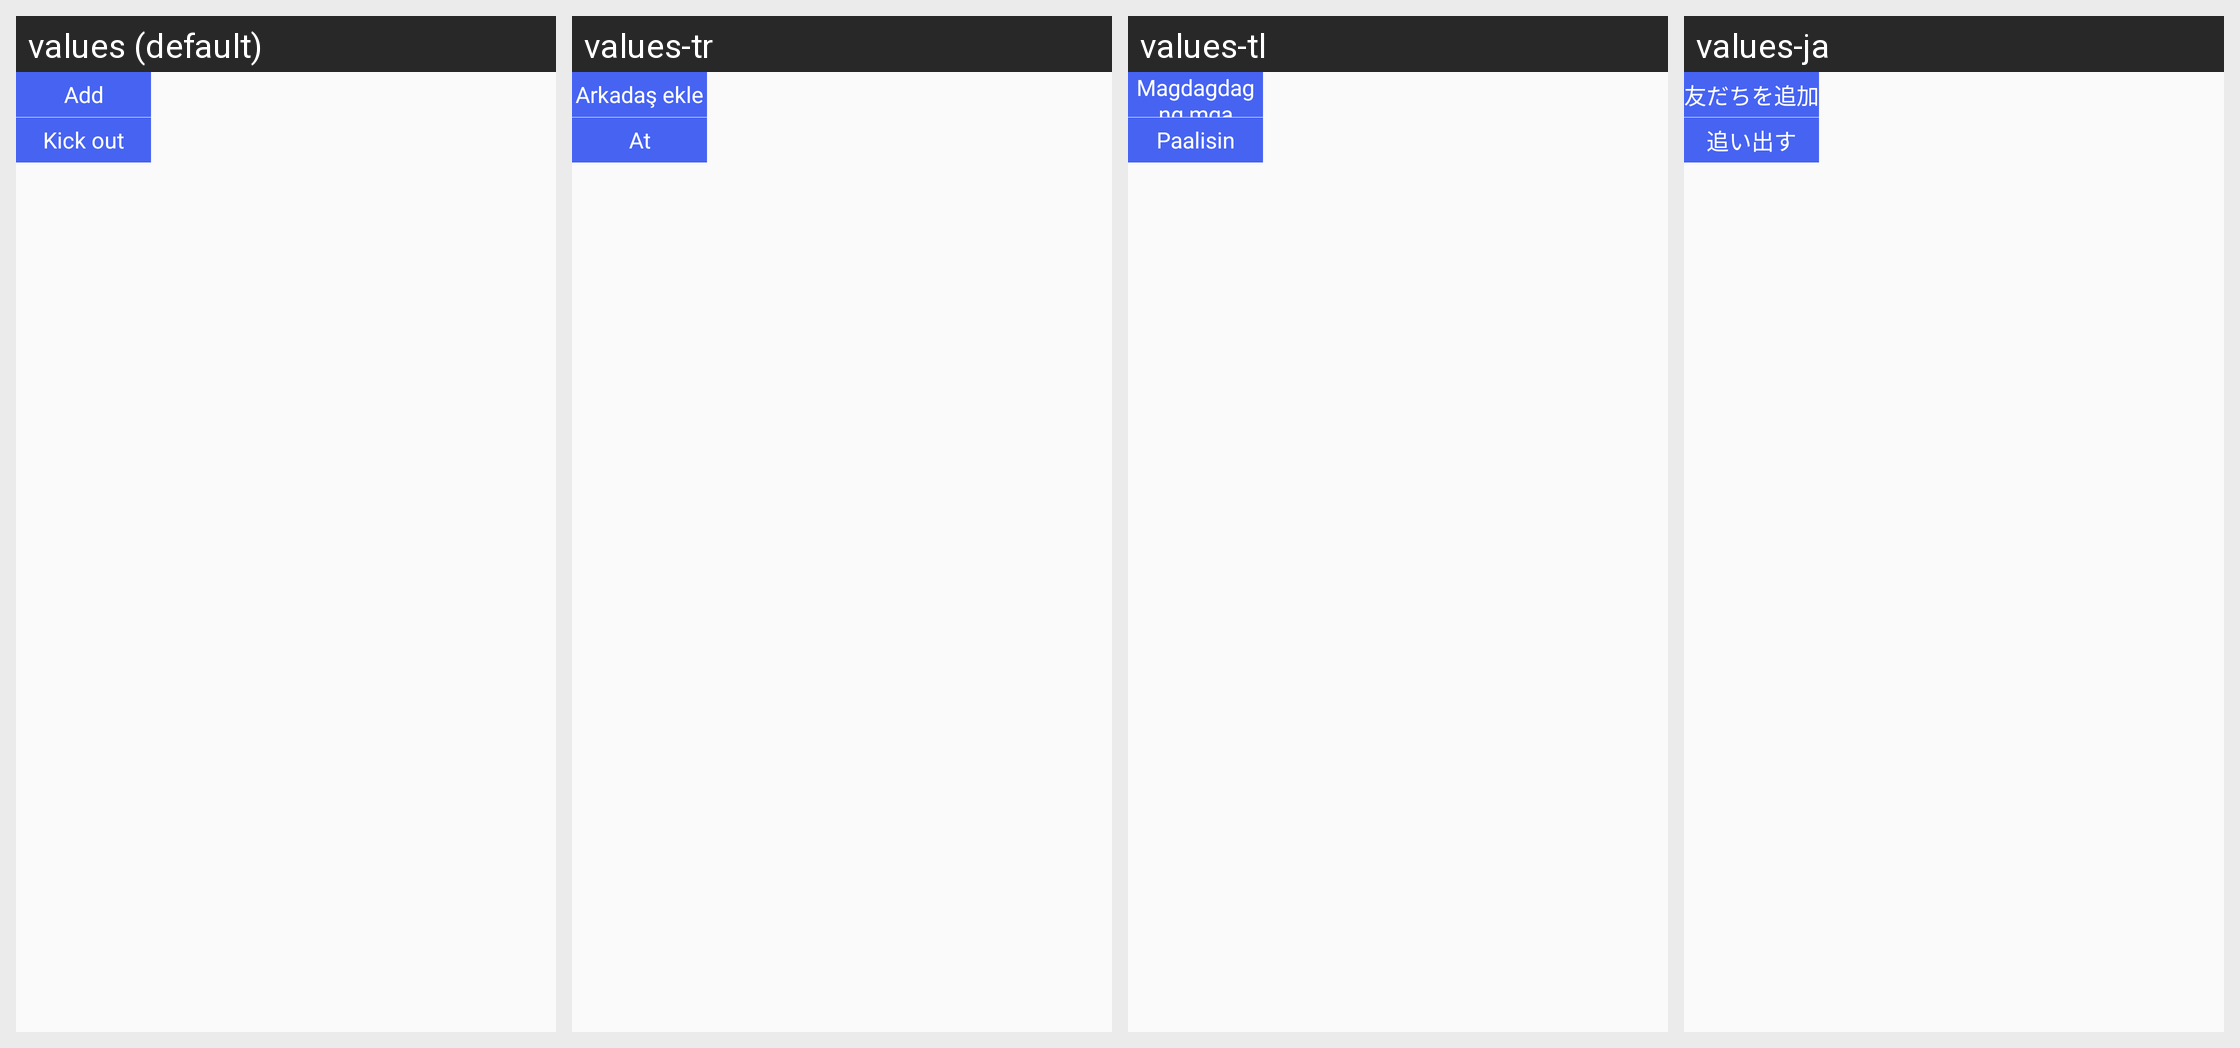

Strings drawn on this Android screen and how each of the app's shown locales translates them:
Android screen res/layout/popwnd_player_wait_menu.xml rendered under 4 locales, left to right: values (default), values-tr, values-tl, values-ja. Device: Nexus 5 (rendered at 1080×1920; each locale shown at half size, 540×960, under a caption strip naming it); theme AppTheme.
Other locales in the repository, not shown: values-af, values-ar, values-bg, values-bn, values-ca, values-cs, values-da, values-de, values-el, values-en, values-en-rGB, values-es, values-fa, values-fi, values-fr, values-gu, values-hi, values-hr, values-hu, values-in, values-it, values-iw, values-kn, values-ko, values-mr, values-ms, values-nb, values-nl, values-pa, values-pl, values-pt, values-pt-rPT, values-ro, values-ru, values-sk, values-sr, values-sv, values-sw, values-ta, values-th, values-uk, values-ur, values-vi, values-zh, values-zh-rCN, values-zh-rHK, values-zh-rTW.
Strings drawn on this screen, with the default value and each locale's value (text and hints the layout hard-codes, and strings that could not be matched under every locale, appear in the picture but are not listed):

add_friend__text
  values: Add
  values-tr: Arkadaş ekle
  values-tl: Magdagdag ng mga kaibigan
  values-ja: 友だちを追加

kick_text
  values: Kick out
  values-tr: At
  values-tl: Paalisin
  values-ja: 追い出す
